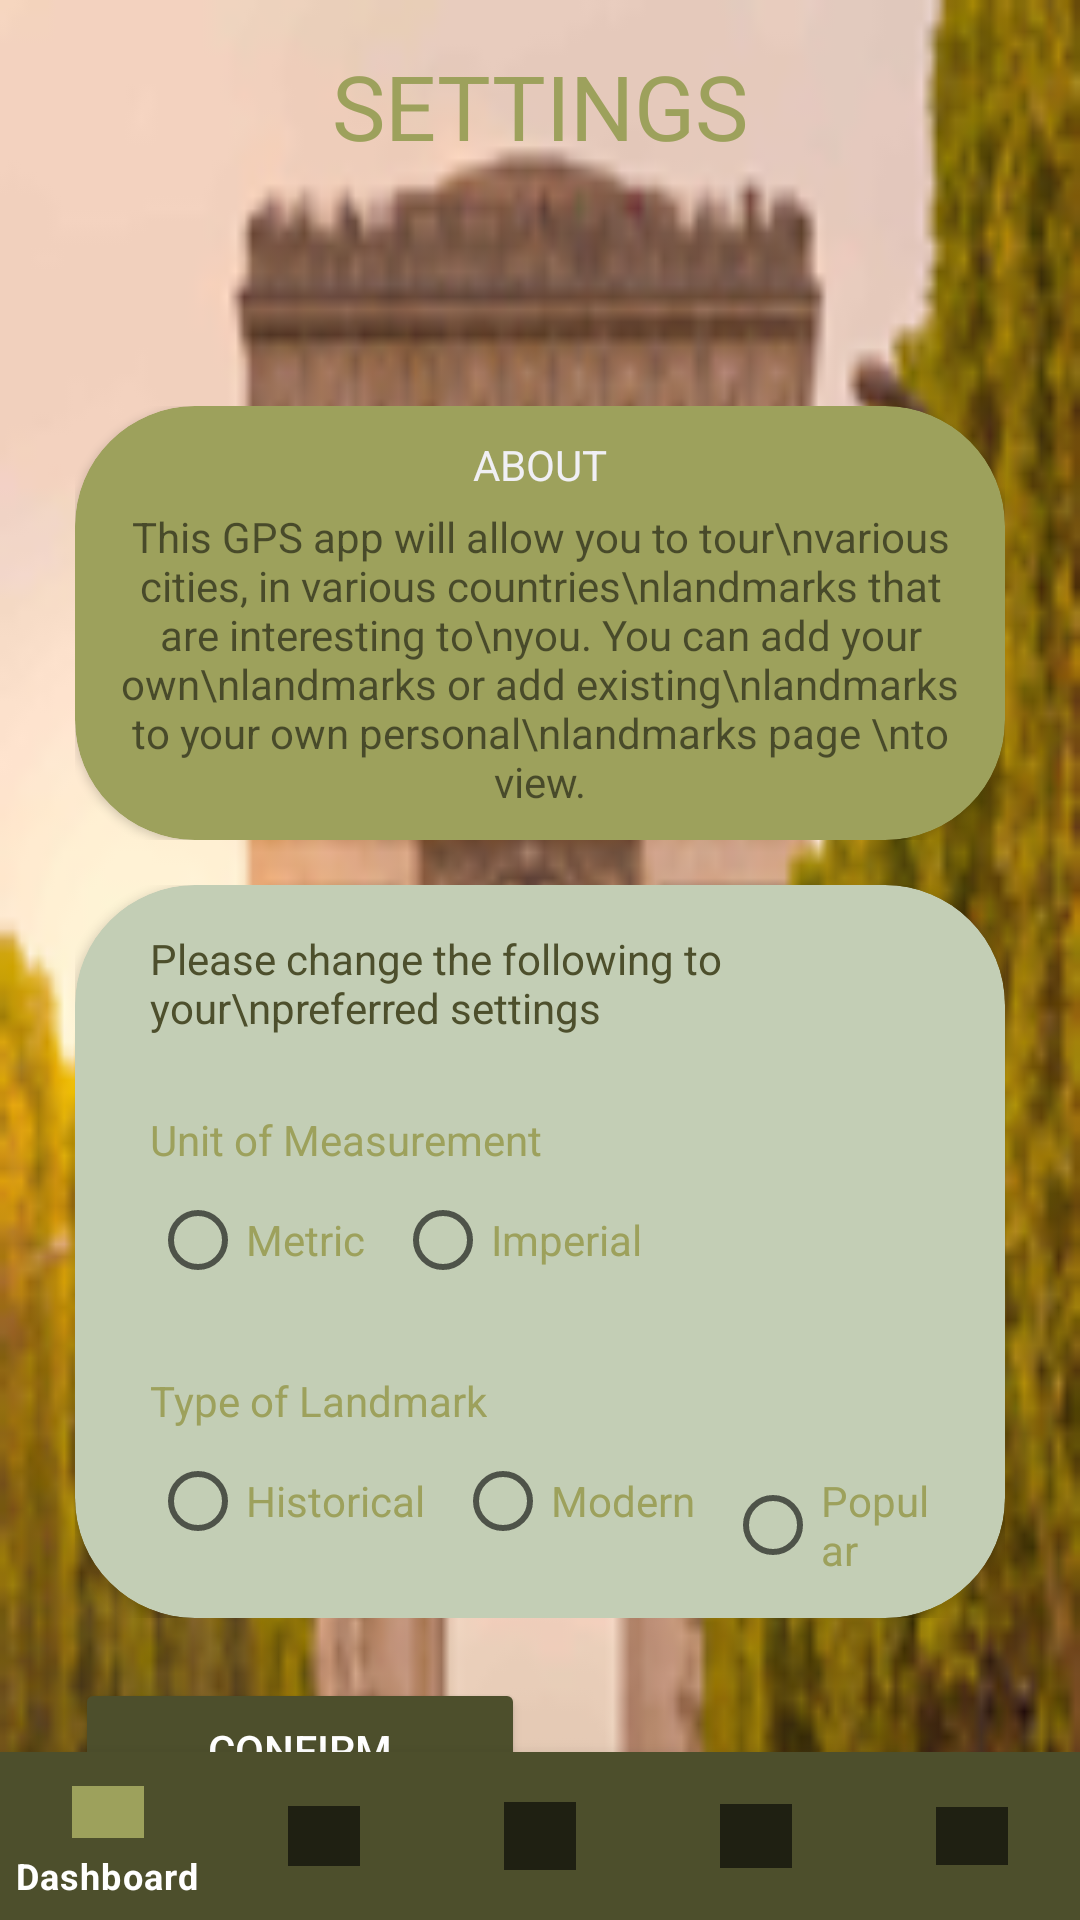

Android layout source for this screen:
<!-- AndroidManifest.xml: application theme Theme.OPSC -->
<!-- res/layout/fragment_settings_page.xml -->
<?xml version="1.0" encoding="utf-8"?>
<FrameLayout xmlns:android="http://schemas.android.com/apk/res/android"
    xmlns:tools="http://schemas.android.com/tools"
    android:layout_width="match_parent"
    android:layout_height="match_parent"
    xmlns:app="http://schemas.android.com/apk/res-auto"
    tools:context=".SettingsPage">

    
    <LinearLayout
        android:layout_width="match_parent"
        android:layout_height="match_parent"
        android:orientation="vertical"
        android:paddingRight="25dp"
        android:paddingLeft="25dp"
        android:background="@drawable/settings_picture">

        <LinearLayout
            android:layout_width="match_parent"
            android:layout_height="wrap_content"
            android:gravity="center"
            android:paddingTop="15dp">

            <TextView
                android:layout_width="wrap_content"
                android:layout_height="wrap_content"
                android:text="SETTINGS"
                android:textSize="30dp"
                android:textColor="#9DA15C"/>
        </LinearLayout>

        <LinearLayout
            android:layout_width="match_parent"
            android:layout_height="wrap_content"
            android:gravity="right"
            android:paddingTop="80dp">

            <androidx.cardview.widget.CardView
                android:layout_width="wrap_content"
                android:layout_height="wrap_content"
                app:cardCornerRadius="40dp"
                android:backgroundTint="#9DA15C">

                <LinearLayout
                    android:layout_width="wrap_content"
                    android:layout_height="wrap_content"
                    android:orientation="vertical"
                    android:gravity="center"
                    android:paddingTop="10dp">

                    <LinearLayout
                        android:layout_width="wrap_content"
                        android:layout_height="wrap_content"
                        android:gravity="center">

                        <TextView
                            android:layout_width="wrap_content"
                            android:layout_height="wrap_content"
                            android:text="ABOUT"
                            android:textColor="#F0EFF4"/>
                    </LinearLayout>

                    <LinearLayout
                        android:layout_width="wrap_content"
                        android:layout_height="wrap_content"
                        android:gravity="center"
                        android:paddingTop="5dp"
                        android:paddingBottom="10dp"
                        android:paddingRight="10dp"
                        android:paddingLeft="10dp">

                        <TextView
                            android:layout_width="wrap_content"
                            android:layout_height="wrap_content"
                            android:gravity="center"
                            android:text="This GPS app will allow you to tour\nvarious cities, in various countries\nlandmarks that are interesting to\nyou. You can add your own\nlandmarks or add existing\nlandmarks to your own personal\nlandmarks page \nto view."/>
                    </LinearLayout>
                </LinearLayout>
            </androidx.cardview.widget.CardView>
        </LinearLayout>

        <LinearLayout
            android:layout_width="match_parent"
            android:layout_height="wrap_content"
            android:orientation="vertical"
            android:paddingTop="15dp">

            <androidx.cardview.widget.CardView
                android:layout_width="wrap_content"
                android:layout_height="wrap_content"
                app:cardCornerRadius="40dp"
                android:backgroundTint="#C3CEB5">

                <LinearLayout
                    android:layout_width="wrap_content"
                    android:layout_height="wrap_content"
                    android:orientation="vertical"
                    android:gravity="left"
                    android:paddingLeft="25dp"
                    android:paddingRight="25dp">

                    <LinearLayout
                        android:layout_width="wrap_content"
                        android:layout_height="wrap_content"
                        android:paddingTop="15dp"
                        android:orientation="vertical">

                        <TextView
                            android:layout_width="wrap_content"
                            android:layout_height="wrap_content"
                            android:text="Please change the following to your\npreferred settings"
                            android:textColor="#4D4F2C"/>
                    </LinearLayout>

                    <LinearLayout
                        android:layout_width="wrap_content"
                        android:layout_height="wrap_content"
                        android:orientation="vertical"
                        android:paddingTop="25dp">

                        <LinearLayout
                            android:layout_width="wrap_content"
                            android:layout_height="wrap_content"
                            android:orientation="vertical">

                            <TextView
                                android:layout_width="wrap_content"
                                android:layout_height="wrap_content"
                                android:text="Unit of Measurement"
                                android:textColor="#9DA15C"/>

                            <RadioGroup
                                android:layout_width="wrap_content"
                                android:layout_height="wrap_content"
                                android:orientation="horizontal">

                                <RadioButton
                                    android:layout_width="wrap_content"
                                    android:layout_height="wrap_content"
                                    android:text="Metric"
                                    android:textColor="#9DA15C"
                                    android:paddingRight="10dp"/>

                                <RadioButton
                                    android:layout_width="wrap_content"
                                    android:layout_height="wrap_content"
                                    android:text="Imperial"
                                    android:textColor="#9DA15C"/>
                            </RadioGroup>
                        </LinearLayout>

                        <LinearLayout
                            android:layout_width="wrap_content"
                            android:layout_height="wrap_content"
                            android:paddingTop="20dp"
                            android:paddingBottom="15dp"
                            android:orientation="vertical">

                            <TextView
                                android:layout_width="wrap_content"
                                android:layout_height="wrap_content"
                                android:text="Type of Landmark"
                                android:textColor="#9DA15C"/>

                            <LinearLayout
                                android:layout_width="wrap_content"
                                android:layout_height="wrap_content">
                                <RadioGroup
                                    android:layout_width="wrap_content"
                                    android:layout_height="wrap_content"
                                    android:orientation="horizontal">

                                    <RadioButton
                                        android:layout_width="wrap_content"
                                        android:layout_height="wrap_content"
                                        android:text="Historical"
                                        android:textColor="#9DA15C"
                                        android:paddingRight="10dp"/>

                                    <RadioButton
                                        android:layout_width="wrap_content"
                                        android:layout_height="wrap_content"
                                        android:text="Modern"
                                        android:textColor="#9DA15C"
                                        android:paddingRight="10dp"/>

                                    <RadioButton
                                        android:layout_width="wrap_content"
                                        android:layout_height="wrap_content"
                                        android:text="Popular"
                                        android:textColor="#9DA15C"/>
                                </RadioGroup>
                            </LinearLayout>
                        </LinearLayout>
                    </LinearLayout>
                </LinearLayout>
            </androidx.cardview.widget.CardView>
        </LinearLayout>

        <LinearLayout
            android:layout_width="match_parent"
            android:layout_height="wrap_content"
            android:gravity="left"
            android:paddingTop="20dp">

            <Button
                android:layout_width="150dp"
                android:layout_height="wrap_content"
                android:text="CONFIRM"
                android:textColor="#FFFFFF"
                android:backgroundTint="#4D4F2C"
                />
        </LinearLayout>
    </LinearLayout>

    <LinearLayout
        android:layout_width="match_parent"
        android:layout_height="match_parent">

        <RelativeLayout
            android:layout_width="match_parent"
            android:layout_height="match_parent">

            <FrameLayout
                android:id="@+id/fragment_container"
                android:layout_width="match_parent"
                android:layout_height="match_parent"
                android:layout_above="@id/bottom_navigation"
                android:layout_marginBottom="0dp" />

            <com.google.android.material.bottomnavigation.BottomNavigationView
                android:id="@+id/bottom_navigation"
                android:layout_width="match_parent"
                android:layout_height="wrap_content"
                android:layout_alignParentBottom="true"
                android:layout_gravity="bottom"
                android:background="#4D4F2C"
                app:itemTextColor="@android:color/white"
                app:menu="@menu/bottom_navigation_view" />
        </RelativeLayout>
    </LinearLayout>

</FrameLayout>
<!-- resources referenced by this layout -->
<resources>
  <!-- drawable settings_picture: png bitmap (drawable, 50605 bytes) -->
  <style name="Theme.OPSC" parent="Theme.MaterialComponents.DayNight.DarkActionBar">
          
          <item name="colorPrimary">@color/purple_500</item>
          <item name="colorPrimaryVariant">@color/purple_700</item>
          <item name="colorOnPrimary">@color/white</item>
          
          <item name="colorSecondary">@color/teal_200</item>
          <item name="colorSecondaryVariant">@color/teal_700</item>
          <item name="colorOnSecondary">@color/black</item>
          
          <item name="android:statusBarColor" tools:targetApi="l">?attr/colorPrimaryVariant</item>
          
      </style>
  <color name="purple_500">#9DA15C</color>
  <color name="purple_700">#9DA15C</color>
  <color name="white">#FFFFFFFF</color>
  <color name="teal_200">#FF03DAC5</color>
  <color name="teal_700">#FF018786</color>
  <color name="black">#FF000000</color>
</resources>
